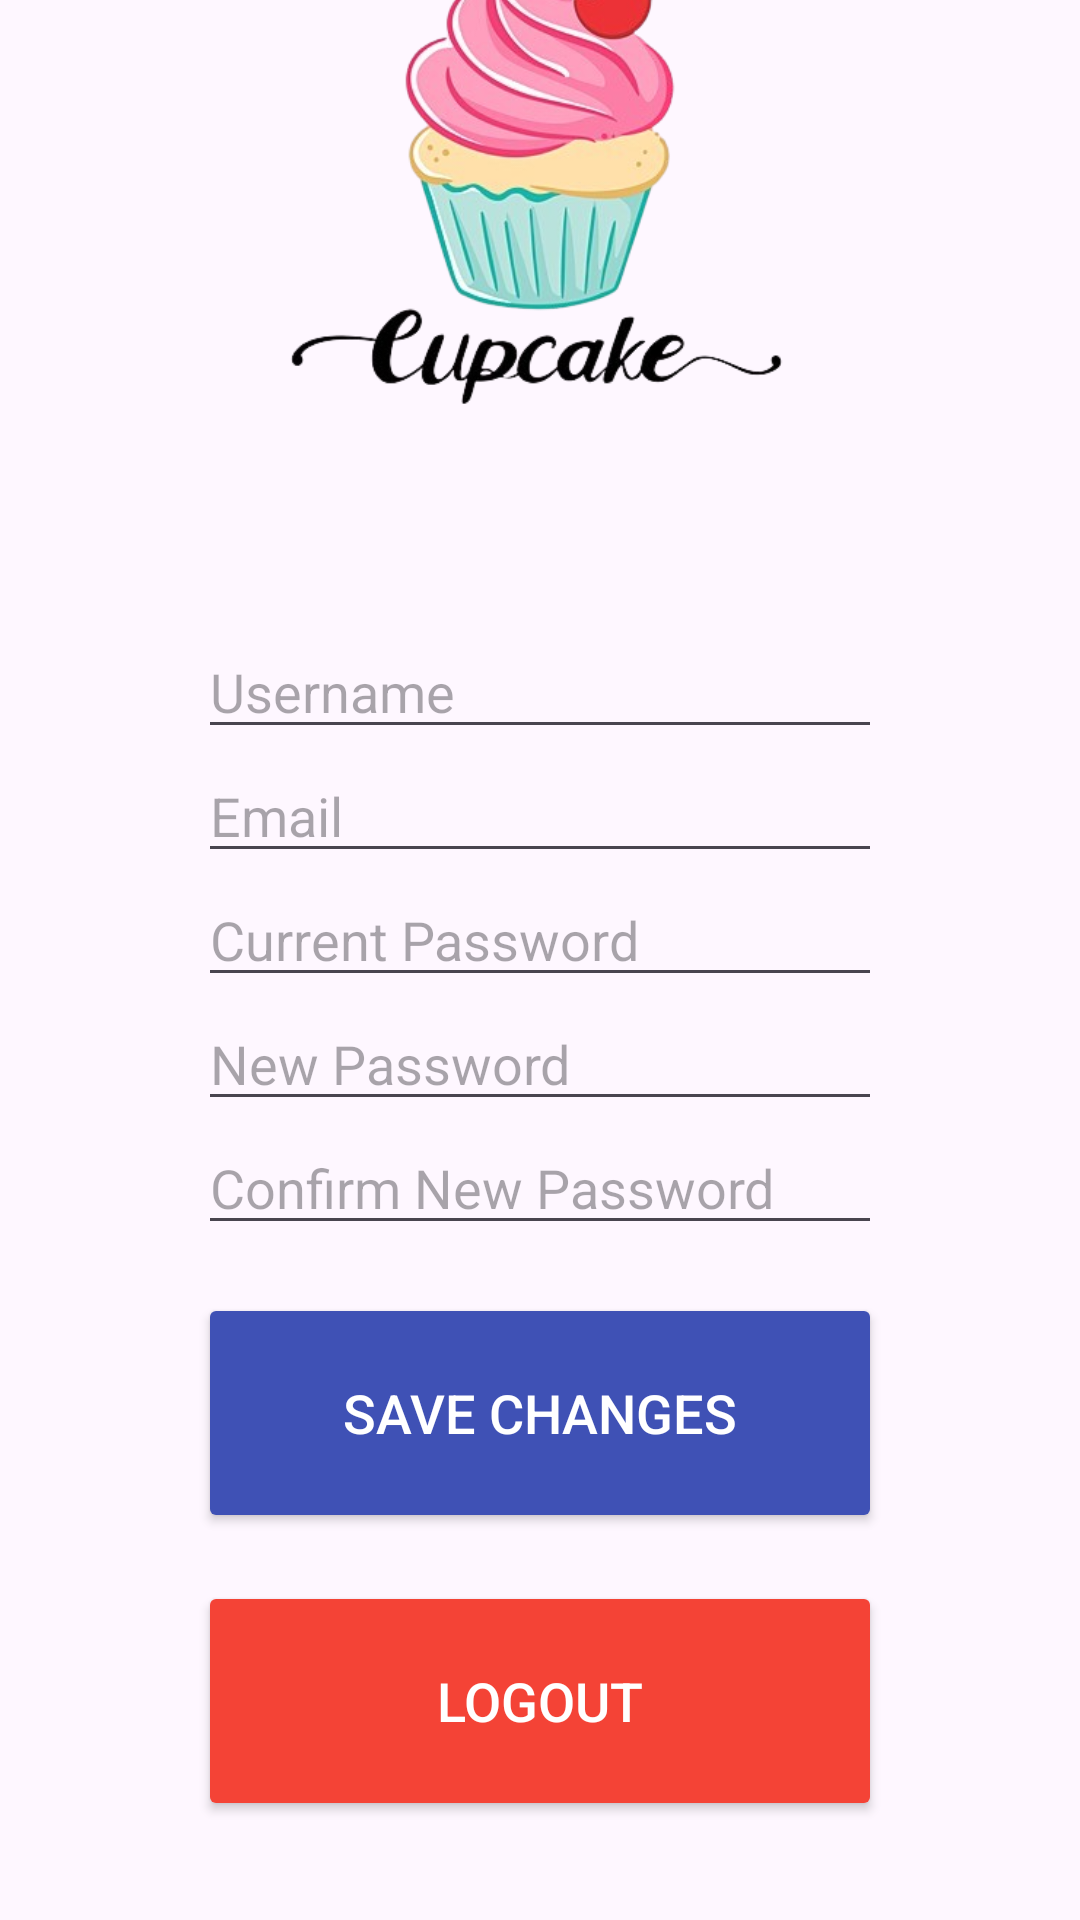

Android layout source for this screen:
<!-- AndroidManifest.xml: application theme Theme.CupcakeCorner -->
<!-- res/layout/activity_my_account.xml -->
<?xml version="1.0" encoding="utf-8"?>
<androidx.constraintlayout.widget.ConstraintLayout xmlns:android="http://schemas.android.com/apk/res/android"
    xmlns:app="http://schemas.android.com/apk/res-auto"
    xmlns:tools="http://schemas.android.com/tools"
    android:id="@+id/main"
    android:layout_width="match_parent"
    android:layout_height="match_parent"
    tools:context=".activities.MyAccountActivity">

    <ImageView
        android:id="@+id/profileImageView"
        android:layout_width="184dp"
        android:layout_height="175dp"
        app:layout_constraintBottom_toTopOf="@+id/scrollView"
        app:layout_constraintEnd_toEndOf="parent"
        app:layout_constraintStart_toStartOf="parent"
        app:layout_constraintTop_toTopOf="parent"
        app:layout_constraintVertical_bias="0.2"
        app:srcCompat="@drawable/cupcake" />

    <ScrollView
        android:id="@+id/scrollView"
        android:layout_width="match_parent"
        android:layout_height="wrap_content"
        android:layout_margin="50dp"
        app:layout_constraintBottom_toBottomOf="parent"
        app:layout_constraintEnd_toEndOf="parent"
        app:layout_constraintHorizontal_bias="0.0"
        app:layout_constraintStart_toStartOf="parent"
        app:layout_constraintTop_toBottomOf="@id/profileImageView">

        <LinearLayout
            android:layout_width="match_parent"
            android:layout_height="wrap_content"
            android:orientation="vertical"
            android:padding="16dp">
            <EditText
                android:id="@+id/usernameEditText"
                android:layout_width="match_parent"
                android:layout_height="wrap_content"
                android:hint="Username"
                android:inputType="text"
                android:focusable="false"
                android:focusableInTouchMode="false"
                android:clickable="false" />

            <EditText
                android:id="@+id/emailEditText"
                android:layout_width="match_parent"
                android:layout_height="wrap_content"
                android:hint="Email"
                android:inputType="textEmailAddress"
                android:focusable="false"
                android:focusableInTouchMode="false"
                android:clickable="false" />

            <EditText
                android:id="@+id/currentPasswordEditText"
                android:layout_width="match_parent"
                android:layout_height="wrap_content"
                android:hint="Current Password"
                android:inputType="textPassword" />

            <EditText
                android:id="@+id/newPasswordEditText"
                android:layout_width="match_parent"
                android:layout_height="wrap_content"
                android:hint="New Password"
                android:inputType="textPassword" />

            <EditText
                android:id="@+id/confirmPasswordEditText"
                android:layout_width="match_parent"
                android:layout_height="wrap_content"
                android:hint="Confirm New Password"
                android:inputType="textPassword" />

            <Button
                android:id="@+id/saveButton"
                android:layout_width="match_parent"
                android:layout_height="80dp"
                android:layout_marginTop="16dp"
                android:backgroundTint="#3F51B5"
                android:text="Save Changes"
                android:textColor="@android:color/white"
                android:textSize="18sp" />
            <Button
                android:id="@+id/logoutButton"
                android:layout_width="match_parent"
                android:layout_height="80dp"
                android:layout_marginTop="16dp"
                android:backgroundTint="#F44336"
                android:text="Logout"
                android:textColor="@android:color/white"
                android:textSize="18sp" />

        </LinearLayout>
    </ScrollView>
</androidx.constraintlayout.widget.ConstraintLayout>
<!-- resources referenced by this layout -->
<resources>
  <!-- drawable cupcake: png bitmap (drawable, 104004 bytes) -->
  <style name="Theme.CupcakeCorner" parent="Base.Theme.CupcakeCorner" />
  <style name="Base.Theme.CupcakeCorner" parent="Theme.Material3.DayNight.NoActionBar">
          
          
      </style>
</resources>
